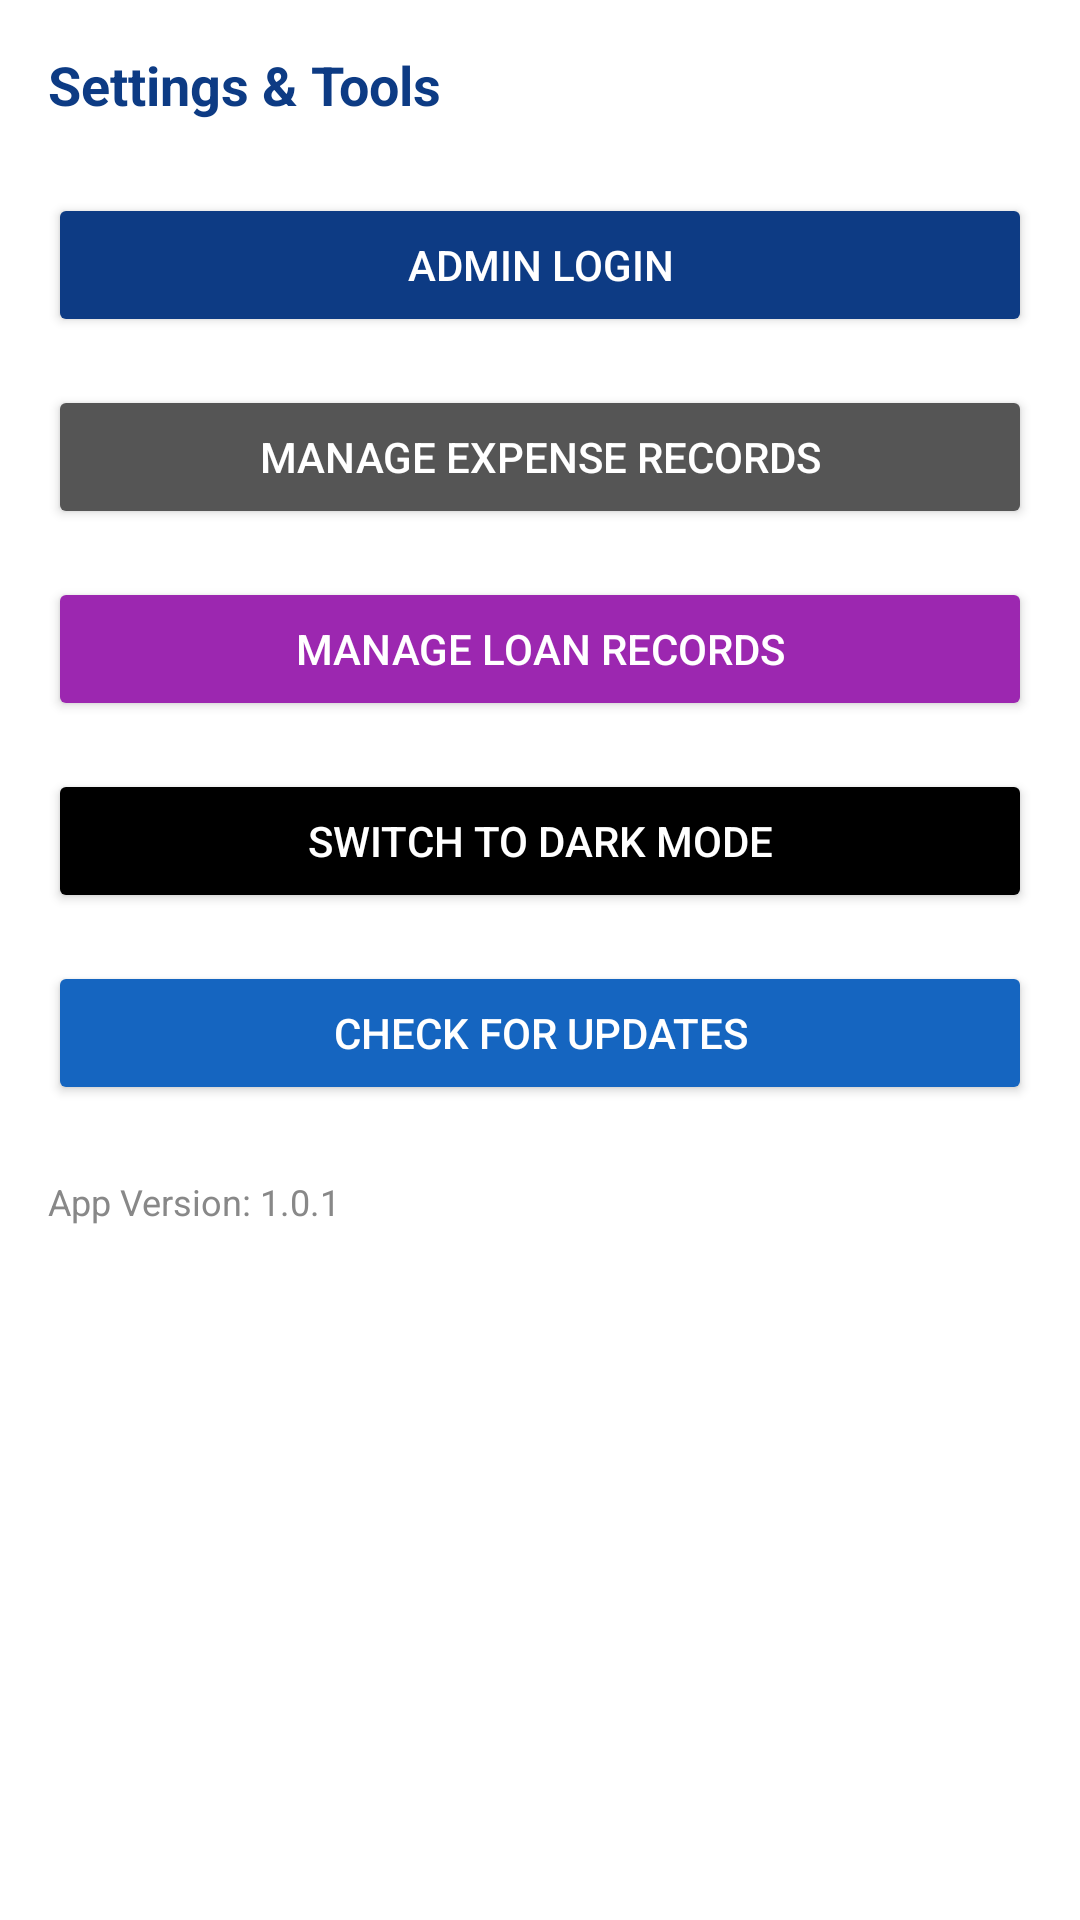

Here is an Android app screen rendered from its layout file. Give the layout XML and the strings, colors and styles it references.
<!-- AndroidManifest.xml: application theme AppTheme -->
<!-- res/layout/fragment_settings.xml -->
<?xml version="1.0" encoding="utf-8"?>
<LinearLayout xmlns:android="http://schemas.android.com/apk/res/android"
    android:layout_width="match_parent"
    android:layout_height="match_parent"
    android:orientation="vertical"
    android:padding="16dp">

    <TextView
        android:layout_width="wrap_content"
        android:layout_height="wrap_content"
        android:text="@string/settings_tools"
        android:textSize="18sp"
        android:textStyle="bold"
        android:textColor="#0D3B84"
        android:layout_marginBottom="24dp"/>

    <Button
        android:id="@+id/adminLoginBtn"
        android:layout_width="match_parent"
        android:layout_height="wrap_content"
        android:text="@string/admin_login"
        android:backgroundTint="#0D3B84"
        android:textColor="?attr/colorOnPrimary"
        android:layout_marginBottom="16dp" />

    <Button
        android:id="@+id/btnManageExpenses"
        android:layout_width="match_parent"
        android:layout_height="wrap_content"
        android:text="@string/manage_expense_records"
        android:backgroundTint="#555555"
        android:textColor="?attr/colorOnPrimary"
        android:layout_marginBottom="16dp" />

    <Button
        android:id="@+id/btnManageLoans"
        android:layout_width="match_parent"
        android:layout_height="wrap_content"
        android:text="@string/manage_loan_records"
        android:backgroundTint="#9C27B0"
        android:textColor="#FFFFFF"
        android:layout_marginBottom="16dp" />

    <Button
        android:id="@+id/btnManageUsers"
        android:layout_width="match_parent"
        android:layout_height="wrap_content"
        android:text="MANAGE STAFF / USERS"
        android:backgroundTint="?attr/colorSecondary"
        android:textColor="?attr/colorOnSecondary"
        android:visibility="gone"
        android:layout_marginBottom="16dp" />

    <Button
        android:id="@+id/btnViewActivities"
        android:layout_width="match_parent"
        android:layout_height="wrap_content"
        android:text="VIEW APP ACTIVITIES"
        android:backgroundTint="#F57C00"
        android:textColor="#FFFFFF"
        android:visibility="gone"
        android:layout_marginBottom="16dp" />

    <Button
        android:id="@+id/btnSwitchTheme"
        android:layout_width="match_parent"
        android:layout_height="wrap_content"
        android:text="@string/switch_theme"
        android:backgroundTint="#000000"
        android:textColor="?attr/colorOnPrimary"
        android:layout_marginBottom="16dp" />

    <Button
        android:id="@+id/btnCheckUpdate"
        android:layout_width="match_parent"
        android:layout_height="wrap_content"
        android:text="@string/check_for_updates"
        android:backgroundTint="#1565C0"
        android:textColor="#FFFFFF"
        android:layout_marginBottom="24dp" />

    <TextView
        android:layout_width="wrap_content"
        android:layout_height="wrap_content"
        android:text="@string/app_version"
        android:textColor="#888888"
        android:textSize="12sp"/>
</LinearLayout>
<!-- resources referenced by this layout -->
<resources>
  <string name="admin_login">ADMIN LOGIN</string>
  <string name="app_version">App Version: 1.0.1</string>
  <string name="check_for_updates">CHECK FOR UPDATES</string>
  <string name="manage_expense_records">MANAGE EXPENSE RECORDS</string>
  <string name="manage_loan_records">MANAGE LOAN RECORDS</string>
  <string name="settings_tools">Settings &amp; Tools</string>
  <string name="switch_theme">SWITCH TO DARK MODE</string>
  <style name="AppTheme" parent="Theme.MaterialComponents.DayNight.NoActionBar">
          
          <item name="colorPrimary">@color/md_primary</item>
          <item name="colorPrimaryVariant">@color/md_primary_dark</item>
          <item name="colorOnPrimary">@color/white</item>
  
          
          <item name="colorSecondary">@color/md_secondary</item>
          <item name="colorSecondaryVariant">@color/md_secondary</item>
          <item name="colorOnSecondary">@color/white</item>
  
          
          <item name="android:windowBackground">@color/md_background</item>
          <item name="colorSurface">@color/md_surface</item>
          <item name="colorOnSurface">#212121</item>
          <item name="colorSurfaceVariant">#E9EFF8</item>
          <item name="colorError">@color/error_red</item>
  
          
          <item name="android:statusBarColor">?attr/colorPrimaryVariant</item>
      </style>
  <color name="md_primary">#1565C0</color>
  <color name="md_primary_dark">#0D47A1</color>
  <color name="white">#FFFFFF</color>
  <color name="md_secondary">#2E7D32</color>
  <color name="md_background">#F8F9FA</color>
  <color name="md_surface">#FFFFFF</color>
  <color name="error_red">#D32F2F</color>
</resources>
